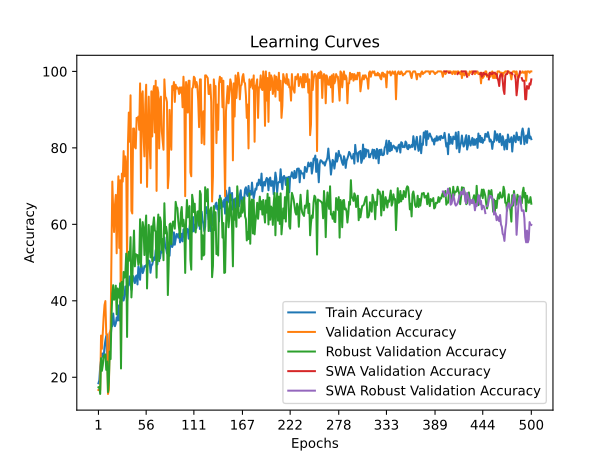

The file beside this chart, header and first rows:
time; train_accuracy; train_loss; valid_accuracy; valid_loss; valid_accuracy_robust; valid_accuracy_swa; valid_accuracy_robust_swa
16,7492; 18,4279; 1,8214; 16,6667; 1,7996; 17,3645; 16,6667; 17,3645
34,0635; 19,2140; 1,9290; 16,6667; 1,7828; 17,4877; 16,6667; 17,4877
52,2632; 22,7074; 1,8509; 16,6667; 2,1675; 15,6404; 16,6667; 15,6404
71,1535; 24,3668; 1,8384; 30,9028; 1,5817; 25,0000; 30,9028; 25,0000
88,9115; 26,2009; 1,8633; 27,4306; 4,3257; 21,6749; 27,4306; 21,6749
107,0755; 26,2009; 2,0224; 31,5972; 12,8450; 23,1527; 31,5972; 23,1527
124,6903; 25,1528; 2,1645; 35,7639; 15,5033; 25,4926; 35,7639; 25,4926
142,3868; 28,0349; 1,9007; 38,8889; 1,3878; 25,7389; 38,8889; 25,7389
159,5975; 29,6070; 1,8120; 39,9306; 15,1163; 25,9852; 39,9306; 25,9852
176,9423; 30,8297; 1,9495; 31,2500; 9,9168; 21,9212; 31,2500; 21,9212
194,8323; 24,7162; 2,0318; 31,2500; 1,6795; 24,1379; 31,2500; 24,1379
213,1714; 25,9389; 2,0693; 15,6250; 7,6305; 16,1330; 15,6250; 16,1330
233,0544; 27,5983; 1,8332; 16,6667; 10,0926; 18,8424; 16,6667; 18,8424
253,1465; 31,6157; 1,7504; 31,5972; 1,6398; 26,7241; 31,5972; 26,7241
272,4595; 30,3057; 1,7675; 32,6389; 1,8823; 24,7537; 32,6389; 24,7537
292,4365; 33,1878; 1,7175; 52,7778; 1,2282; 35,8374; 52,7778; 35,8374
311,3838; 33,3624; 1,6740; 71,1806; 1,0998; 41,9951; 71,1806; 41,9951
330,2717; 36,6812; 1,6625; 63,5417; 1,2750; 44,0887; 63,5417; 44,0887
348,6410; 34,2358; 1,6786; 57,9861; 1,1209; 40,2709; 57,9861; 40,2709
368,5133; 33,3624; 1,7314; 64,9306; 0,9228; 41,0099; 64,9306; 41,0099
388,1393; 34,0611; 1,6012; 67,7083; 0,8916; 43,9655; 67,7083; 43,9655
407,6459; 35,6332; 1,5930; 52,4306; 1,1805; 36,4532; 52,4306; 36,4532
428,1612; 34,8472; 1,6135; 65,6250; 1,0312; 43,2266; 65,6250; 43,2266
474,8530; 38,7773; 1,5758; 72,5694; 0,8484; 42,8571; 72,5694; 42,8571
520,6439; 34,8472; 1,6323; 53,8194; 1,0774; 40,7635; 53,8194; 40,7635
564,6027; 39,7380; 1,5821; 71,5278; 0,9477; 44,5813; 71,5278; 44,5813
611,8256; 38,5153; 1,5744; 24,6528; 1,8312; 22,2906; 24,6528; 22,2906
656,1526; 42,9694; 1,5473; 73,2639; 1,2368; 44,9507; 73,2639; 44,9507
702,3667; 40,0873; 1,5773; 71,1806; 0,8269; 41,3793; 71,1806; 41,3793
739,9384; 40,0873; 1,5501; 79,1667; 0,6806; 47,5369; 79,1667; 47,5369
779,1968; 41,0480; 1,5486; 72,5694; 0,7542; 46,0591; 72,5694; 46,0591
820,6439; 43,7555; 1,5047; 77,7778; 0,6748; 47,0443; 77,7778; 47,0443
866,7804; 43,2314; 1,4921; 75,3472; 0,6942; 52,3399; 75,3472; 52,3399
922,2190; 40,0873; 1,5162; 50,0000; 2,4622; 30,5419; 50,0000; 30,5419
971,1361; 43,8428; 1,4972; 80,9028; 0,5500; 50,1232; 80,9028; 50,1232
1015,9865; 44,0175; 1,4984; 89,2361; 0,4740; 52,8325; 89,2361; 52,8325
1057,1069; 46,3755; 1,4700; 81,5972; 0,5396; 50,4926; 81,5972; 50,4926
1090,4696; 45,2402; 1,4881; 93,7500; 0,5168; 56,6502; 93,7500; 56,6502
1138,0276; 42,8821; 1,4977; 63,5417; 0,8567; 40,8867; 63,5417; 40,8867
1183,2182; 45,1528; 1,4943; 62,8472; 2,1435; 45,0739; 62,8472; 45,0739
1236,6033; 46,4629; 1,4593; 85,0694; 0,5932; 52,8325; 85,0694; 52,8325
1283,4573; 45,4148; 1,4552; 85,0694; 0,5672; 58,3744; 85,0694; 58,3744
1338,8261; 44,6288; 1,4776; 80,2083; 0,6210; 49,0148; 80,2083; 49,0148
1393,3321; 46,3755; 1,4384; 79,8611; 0,5441; 52,2167; 79,8611; 52,2167
1448,6290; 46,6376; 1,4269; 87,8472; 0,4597; 51,9704; 87,8472; 51,9704
1490,0976; 44,2795; 1,4695; 87,5000; 0,4686; 51,9704; 87,5000; 51,9704
1539,6474; 48,9083; 1,4469; 88,1944; 0,7519; 49,3842; 88,1944; 49,3842
1583,2563; 47,1616; 1,4492; 84,7222; 0,5841; 50,3695; 84,7222; 50,3695
1632,8811; 45,5022; 1,4297; 96,8750; 0,3133; 61,3300; 96,8750; 61,3300
1685,9627; 49,8690; 1,4191; 70,8333; 1,1344; 48,8916; 70,8333; 48,8916
1731,6644; 48,9083; 1,4062; 93,7500; 0,3555; 57,2660; 93,7500; 57,2660
1751,6243; 47,2489; 1,4549; 94,7917; 0,3659; 60,5911; 94,7917; 60,5911
1771,2152; 47,8603; 1,4102; 82,9861; 0,4454; 58,8670; 82,9861; 58,8670
1789,7751; 49,0830; 1,4132; 77,7778; 1,1316; 51,9704; 77,7778; 51,9704
1809,0237; 48,9083; 1,4240; 91,3194; 0,4109; 58,9901; 91,3194; 58,9901
1828,2258; 49,3450; 1,3942; 96,5278; 0,3078; 62,3153; 96,5278; 62,3153
1847,4975; 48,8210; 1,4106; 69,7917; 1,2677; 43,2266; 69,7917; 43,2266
1866,1452; 49,9563; 1,3483; 81,2500; 0,5173; 51,6010; 81,2500; 51,6010
1885,0430; 50,5677; 1,3612; 93,4028; 0,2677; 59,8522; 93,4028; 59,8522
1904,1583; 50,3057; 1,3918; 80,9028; 1,1589; 54,0640; 80,9028; 54,0640
... 440 more rows
